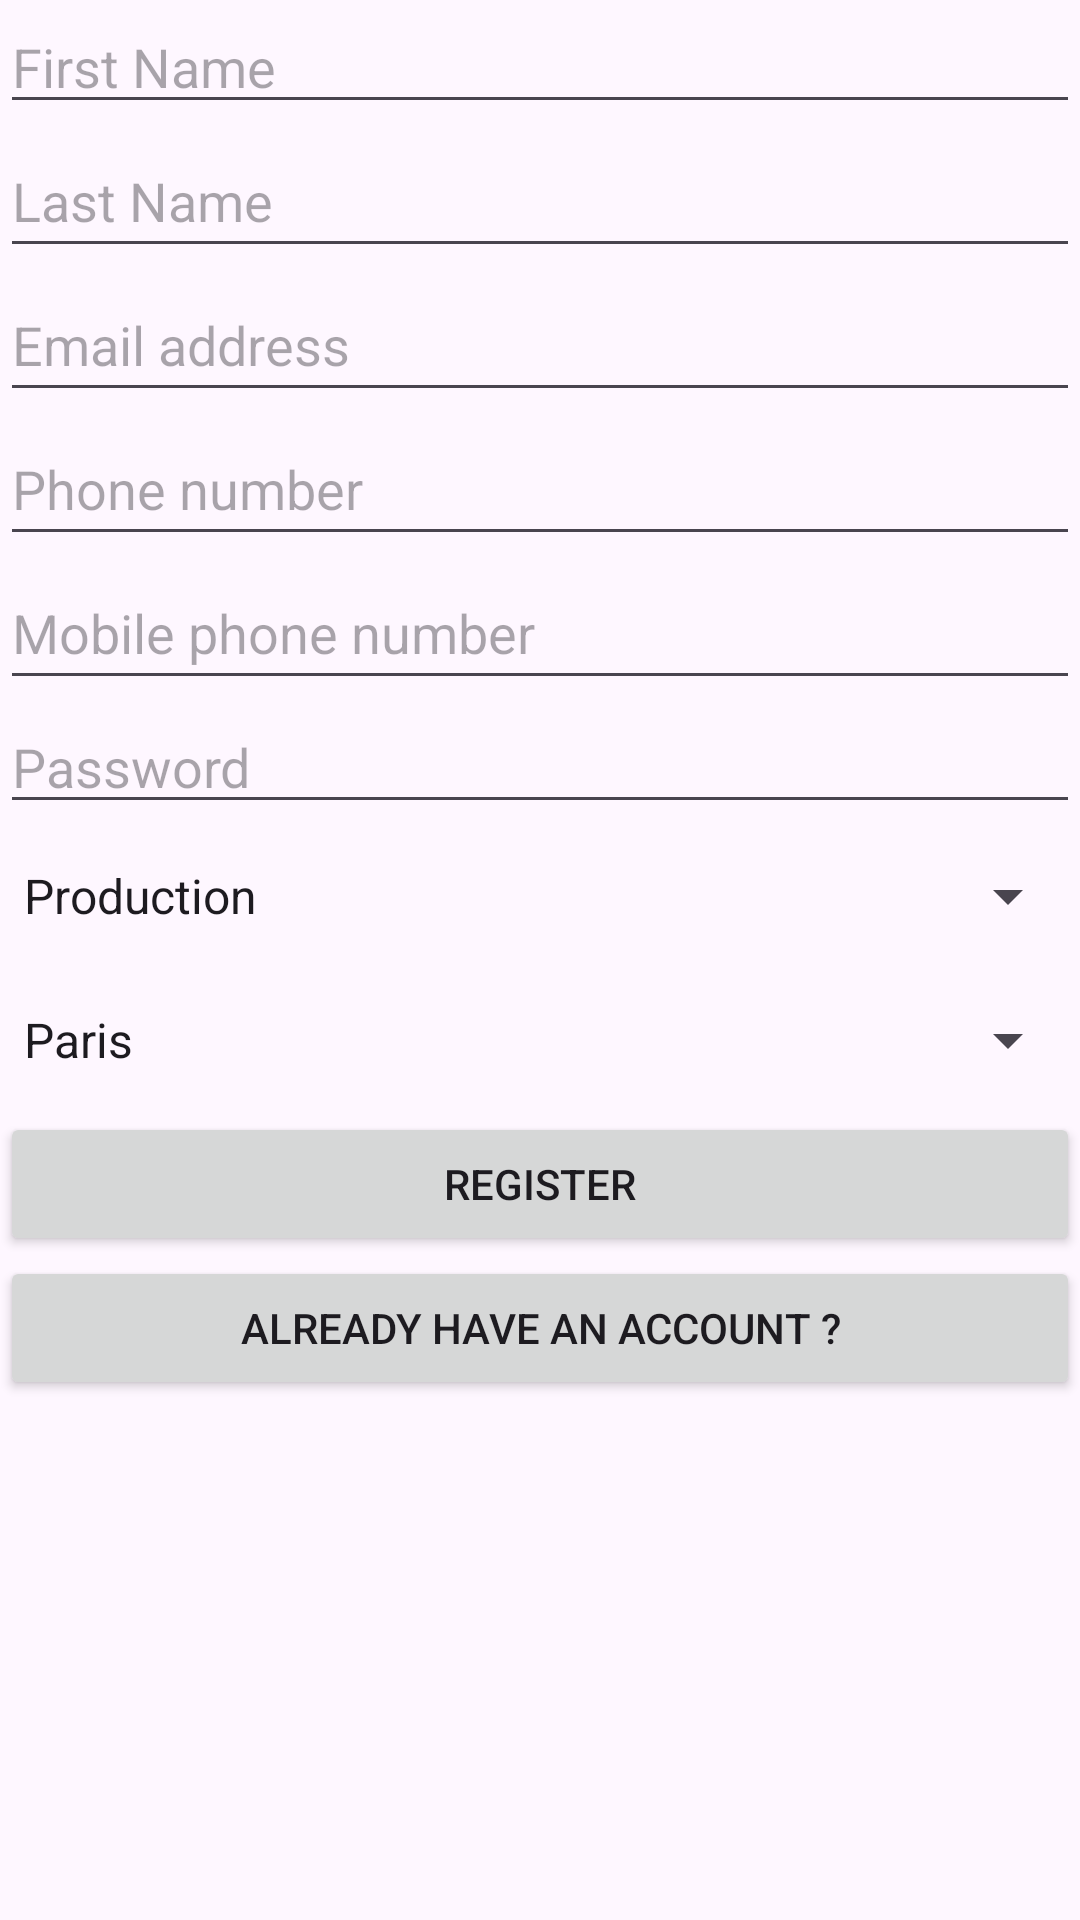

This screen was rendered from an Android layout file. Write that file and the resources it references.
<!-- AndroidManifest.xml: application theme Theme.CUBES4Java -->
<!-- res/layout/activity_register.xml -->
<?xml version="1.0" encoding="utf-8"?>
<LinearLayout xmlns:android="http://schemas.android.com/apk/res/android"
    xmlns:tools="http://schemas.android.com/tools"
    android:id="@+id/main"
    android:layout_width="match_parent"
    android:layout_height="match_parent"
    android:orientation="vertical"
    tools:context=".Register">

    <EditText
        android:id="@+id/editTextFirstNameRegister"
        android:layout_width="match_parent"
        android:layout_height="wrap_content"
        android:autofillHints="name"
        android:ems="10"
        android:hint="@string/first_name"
        android:inputType="text" />

    <EditText
        android:id="@+id/editTextLastNameRegister"
        android:layout_width="match_parent"
        android:layout_height="wrap_content"
        android:ems="10"
        android:hint="@string/last_name"
        android:inputType="text"
        android:minHeight="48dp" />

    <EditText
        android:id="@+id/editTextEmailAddressRegister"
        android:layout_width="match_parent"
        android:layout_height="wrap_content"
        android:autofillHints="emailAddress"
        android:ems="10"
        android:hint="@string/email_address"
        android:inputType="textEmailAddress"
        android:minHeight="48dp" />

    <EditText
        android:id="@+id/editTextHomePhoneRegister"
        android:layout_width="match_parent"
        android:layout_height="wrap_content"
        android:autofillHints="phone"
        android:ems="10"
        android:hint="@string/phone_number"
        android:inputType="phone"
        android:minHeight="48dp" />

    <EditText
        android:id="@+id/editTextMobilePhoneRegister"
        android:layout_width="match_parent"
        android:layout_height="wrap_content"
        android:autofillHints="phone"
        android:ems="10"
        android:hint="@string/mobile_phone_number"
        android:inputType="phone"
        android:minHeight="48dp" />

    <EditText
        android:id="@+id/editTextPasswordRegister"
        android:layout_width="match_parent"
        android:layout_height="wrap_content"
        android:autofillHints="password"
        android:ems="10"
        android:hint="@string/password"
        android:inputType="textPassword" />

    <Spinner
        android:id="@+id/dropdown_menu_service"
        android:layout_width="match_parent"
        android:layout_height="wrap_content"
        android:entries="@array/Services"
        android:minHeight="48dp"
        android:spinnerMode="dropdown" />

    <Spinner
        android:id="@+id/dropdown_menu_site"
        android:layout_width="match_parent"
        android:layout_height="wrap_content"
        android:entries="@array/Sites"
        android:minHeight="48dp"
        android:spinnerMode="dropdown" />

    <Button
        android:id="@+id/buttonRegisterRegister"
        android:layout_width="match_parent"
        android:layout_height="wrap_content"
        android:text="@string/register" />

    <Button
        android:id="@+id/buttonLoginRegister"
        android:layout_width="match_parent"
        android:layout_height="wrap_content"
        android:text="@string/already_have_an_account" />


</LinearLayout>
<!-- resources referenced by this layout -->
<resources>
  <array name="Services">
          <item>Production</item>
          <item>Logistique</item>
          <item>Marketing</item>
          <item>Maintenance</item>
          <item>Recherche &amp; Développement</item>
      </array>
  <array name="Sites">
          <item>Paris</item>
          <item>Nantes</item>
          <item>Toulouse</item>
          <item>Nice</item>
          <item>Lille</item>
      </array>
  <string name="already_have_an_account">Already have an account ?</string>
  <string name="email_address">Email address</string>
  <string name="first_name">First Name</string>
  <string name="last_name">Last Name</string>
  <string name="mobile_phone_number">Mobile phone number</string>
  <string name="password">Password</string>
  <string name="phone_number">Phone number</string>
  <string name="register">Register</string>
  <style name="Theme.CUBES4Java" parent="Base.Theme.CUBES4Java" />
  <style name="Base.Theme.CUBES4Java" parent="Theme.Material3.DayNight.NoActionBar">
          
          
      </style>
</resources>
